Dataset: CatsDogsProcessed (GitHub, Joan947/CNN-for-CatDog-Spectrograph-Classification). Classes: cats, dogs.

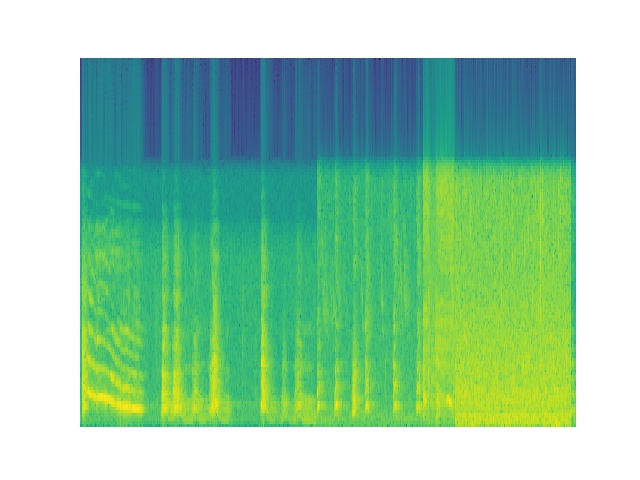
Label: dogs

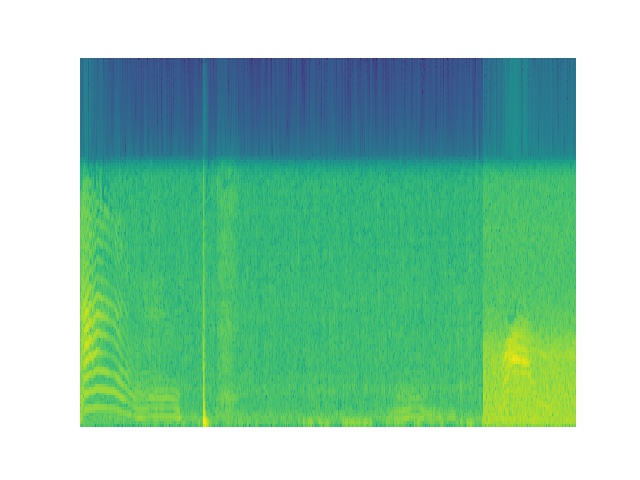
Label: cats

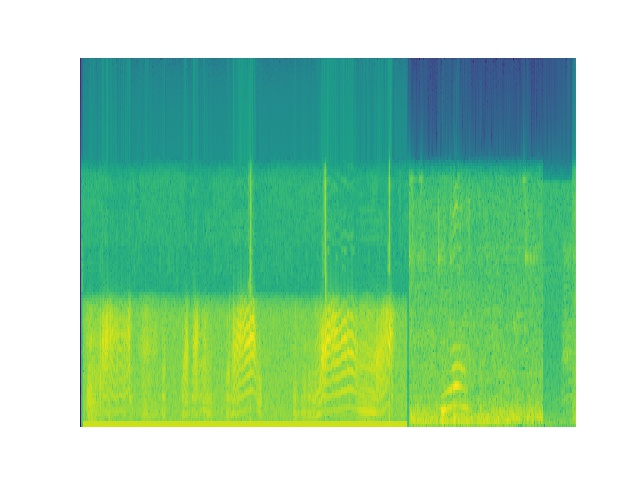
Label: cats

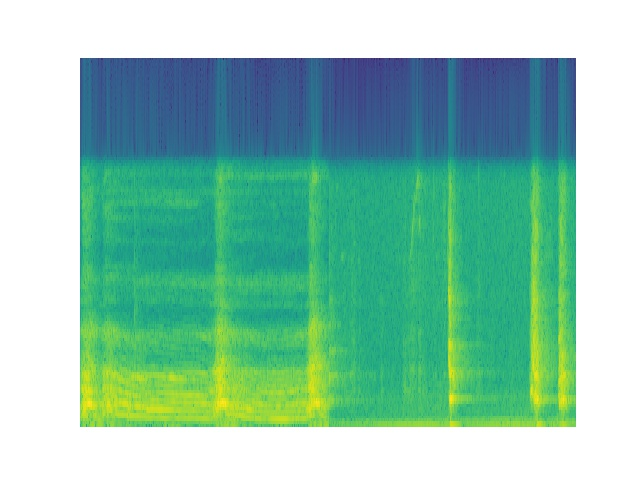
Label: dogs

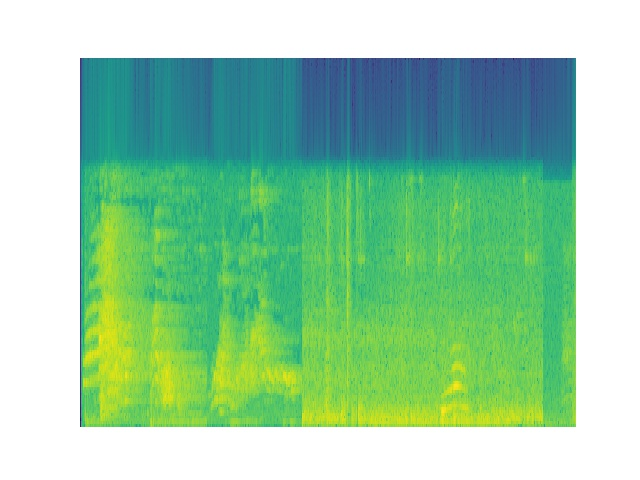
Label: cats

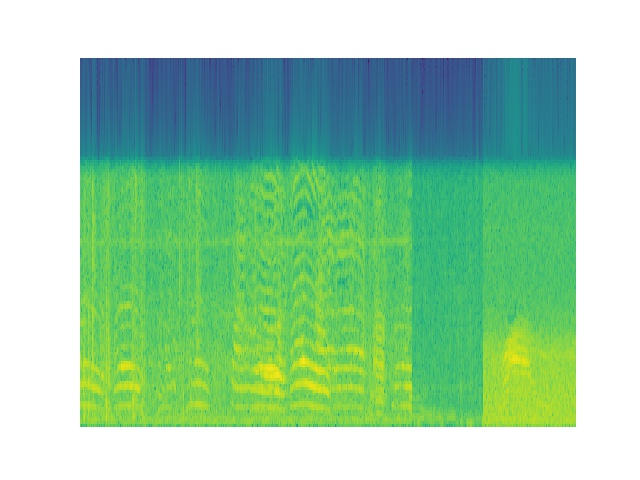
Label: cats
